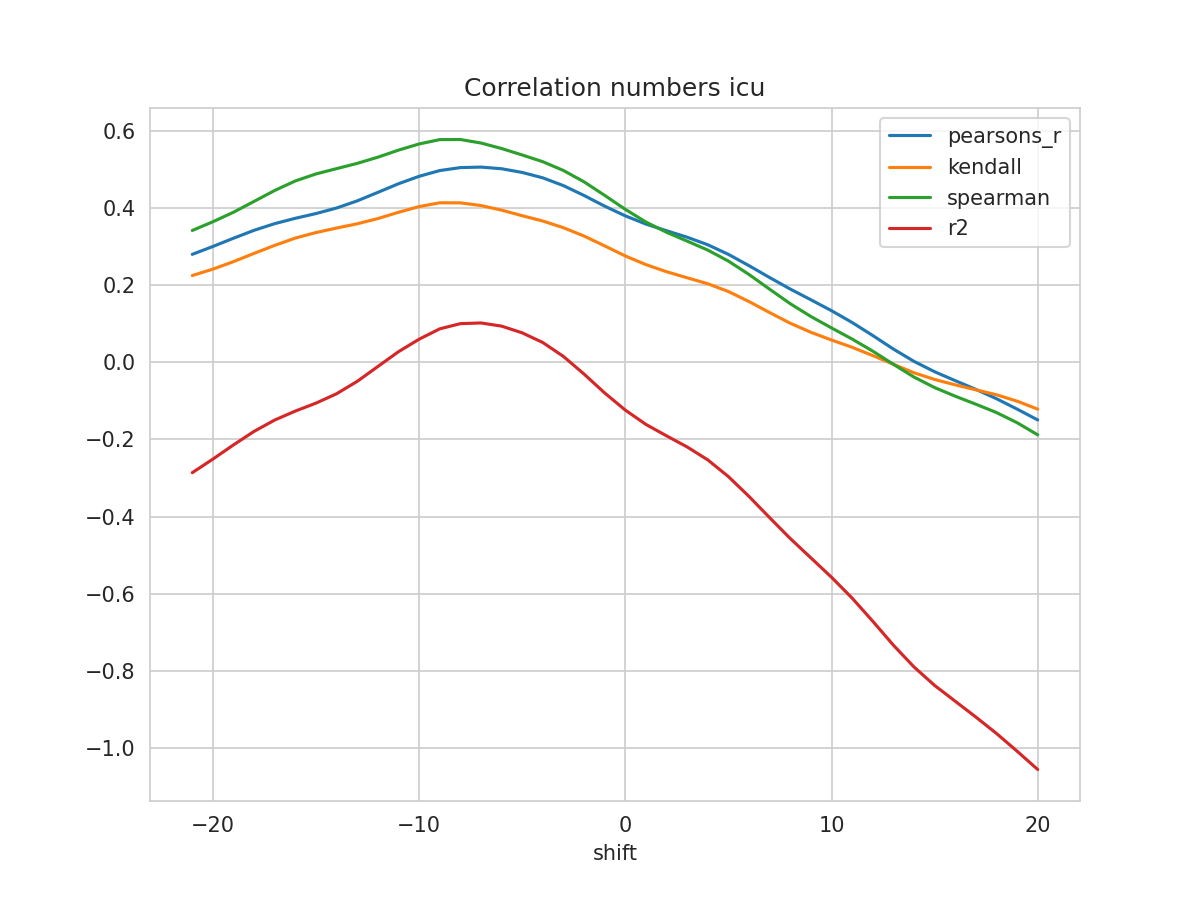

Data behind this chart, as committed beside it:
shift, N, pearsons_r, kendall, spearman, mse, explained_variance_score, r2, rmse
-21, 530, 0.2793, 0.2243, 0.3411, 0.04215, -0.2825, -0.2865, 0.2053
-20, 531, 0.2996, 0.241, 0.3637, 0.04095, -0.247, -0.2512, 0.2024
-19, 532, 0.3211, 0.2604, 0.3884, 0.03969, -0.2098, -0.2144, 0.1992
-18, 533, 0.3416, 0.2818, 0.4165, 0.0385, -0.1743, -0.1793, 0.1962
-17, 534, 0.3589, 0.3026, 0.4449, 0.0375, -0.1446, -0.15, 0.1937
-16, 535, 0.3727, 0.3215, 0.4695, 0.03674, -0.1207, -0.1267, 0.1917
-15, 536, 0.385, 0.3357, 0.4877, 0.03607, -0.09953, -0.1062, 0.1899
-14, 537, 0.3993, 0.3474, 0.5014, 0.03531, -0.07447, -0.08189, 0.1879
-13, 538, 0.4178, 0.3584, 0.515, 0.03435, -0.04149, -0.04981, 0.1853
-12, 539, 0.4399, 0.372, 0.531, 0.03323, -0.00198, -0.01136, 0.1823
-11, 540, 0.4622, 0.3882, 0.5493, 0.03209, 0.03753, 0.02701, 0.1791
-10, 541, 0.4815, 0.403, 0.5653, 0.0311, 0.07106, 0.05935, 0.1764
-9, 541, 0.4963, 0.4128, 0.5765, 0.03031, 0.09842, 0.08621, 0.1741
-8, 541, 0.504, 0.4127, 0.5768, 0.0299, 0.1123, 0.09969, 0.1729
-7, 541, 0.5053, 0.4057, 0.5677, 0.02984, 0.1146, 0.1015, 0.1727
-6, 541, 0.5011, 0.3938, 0.5535, 0.03009, 0.1069, 0.09329, 0.1735
-5, 541, 0.4915, 0.3794, 0.5367, 0.03065, 0.08974, 0.07585, 0.1751
-4, 541, 0.4775, 0.3656, 0.5193, 0.03146, 0.06491, 0.05074, 0.1774
-3, 541, 0.4573, 0.3482, 0.4965, 0.03265, 0.02921, 0.0147, 0.1807
-2, 541, 0.4317, 0.3267, 0.4671, 0.03415, -0.01599, -0.03097, 0.1848
-1, 541, 0.4041, 0.3012, 0.432, 0.03579, -0.06442, -0.07994, 0.1892
0, 541, 0.379, 0.275, 0.3958, 0.03731, -0.1082, -0.1243, 0.1932
1, 541, 0.3577, 0.2527, 0.3629, 0.03862, -0.1447, -0.1614, 0.1965
2, 541, 0.3404, 0.2342, 0.3364, 0.03973, -0.1737, -0.191, 0.1993
3, 541, 0.3236, 0.2185, 0.3135, 0.04081, -0.2018, -0.2198, 0.202
4, 541, 0.3041, 0.203, 0.2903, 0.04205, -0.2345, -0.2533, 0.2051
5, 541, 0.2792, 0.1829, 0.2618, 0.04361, -0.2769, -0.2966, 0.2088
6, 541, 0.2499, 0.1569, 0.227, 0.04541, -0.3273, -0.3481, 0.2131
7, 541, 0.2191, 0.1284, 0.1889, 0.04725, -0.3813, -0.4031, 0.2174
8, 541, 0.1893, 0.1007, 0.1513, 0.04898, -0.4345, -0.4571, 0.2213
9, 541, 0.1615, 0.0773, 0.1182, 0.05058, -0.4841, -0.5072, 0.2249
10, 541, 0.1332, 0.05727, 0.08859, 0.05223, -0.5342, -0.5574, 0.2285
11, 541, 0.1027, 0.03846, 0.05975, 0.05402, -0.5881, -0.6115, 0.2324
12, 541, 0.06894, 0.01696, 0.0285, 0.05598, -0.6478, -0.6714, 0.2366
13, 541, 0.03385, -0.005504, -0.005682, 0.05803, -0.7097, -0.7334, 0.2409
14, 541, 0.001964, -0.02763, -0.03872, 0.05989, -0.766, -0.7899, 0.2447
15, 541, -0.02494, -0.04493, -0.06595, 0.06146, -0.8136, -0.8377, 0.2479
16, 541, -0.04803, -0.05889, -0.0883, 0.06281, -0.8544, -0.8787, 0.2506
17, 541, -0.07065, -0.07178, -0.1091, 0.06411, -0.895, -0.9197, 0.2532
18, 541, -0.09482, -0.08456, -0.1307, 0.06553, -0.9374, -0.9622, 0.256
19, 541, -0.1217, -0.1012, -0.157, 0.06714, -0.9836, -1.008, 0.2591
20, 541, -0.1498, -0.1218, -0.1885, 0.06884, -1.031, -1.056, 0.2624
